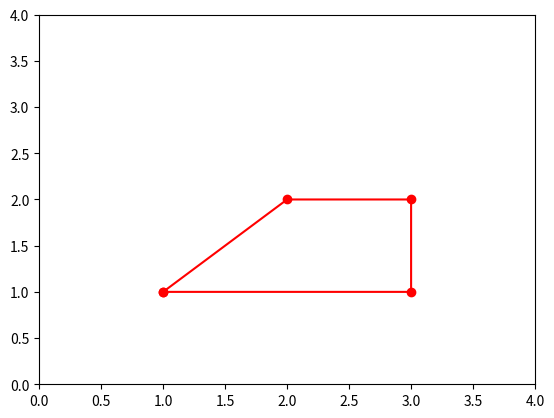

Write Python code to recreate this figure. (Note: this script raises an exception after producing the figure.)
import matplotlib.pyplot as plt
import numpy as np

plt.xlim(0, 4)
plt.ylim(0, 4)

points = np.array([[1, 1],
                   [2, 2],
                   [3, 2],
                   [3, 1],
                   [1, 1]])

x = points[:, 0]
y = points[:, 1]

plt.plot(x, y, marker='o', color='r')

#plt.show()

np.ndarray(points)
